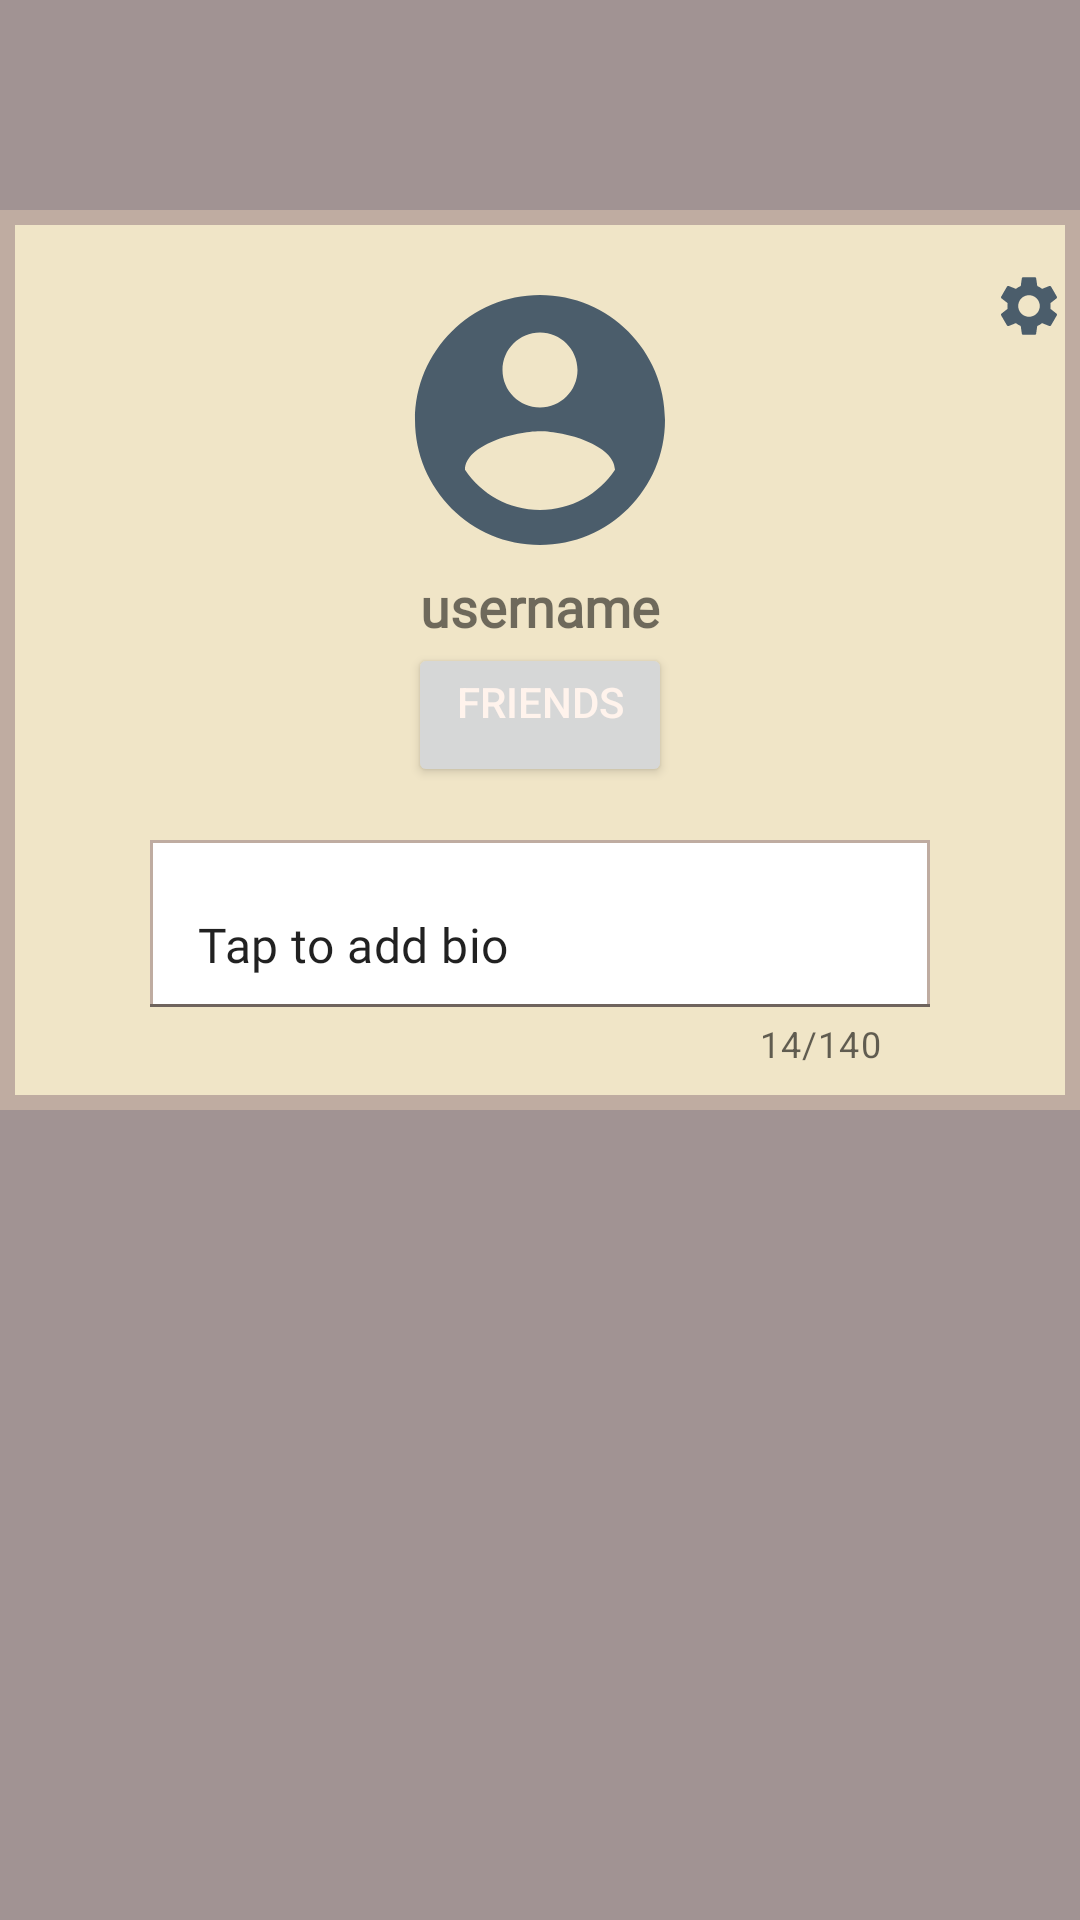

Here is an Android app screen rendered from its layout file. Give the layout XML and the strings, colors and styles it references.
<!-- AndroidManifest.xml: application theme Theme.LFG -->
<!-- res/layout/fragment_profile.xml -->
<?xml version="1.0" encoding="utf-8"?>
<RelativeLayout xmlns:android="http://schemas.android.com/apk/res/android"
    xmlns:app="http://schemas.android.com/apk/res-auto"
    xmlns:tools="http://schemas.android.com/tools"
    android:id="@+id/relativeLayout"
    android:layout_width="match_parent"
    android:layout_height="match_parent"
    android:background="#A19393"
    android:orientation="vertical"
    android:paddingTop="30dp"
    tools:context=".fragments.ProfileFragment">

    <LinearLayout
        android:id="@+id/linearLayout"
        android:layout_width="match_parent"
        android:layout_height="300dp"
        android:layout_marginTop="120px"
        android:background="@drawable/party_border"
        android:orientation="vertical">

        <ImageView
            android:id="@+id/ivProfile"
            android:layout_width="100dp"
            android:layout_height="100dp"
            android:layout_gravity="center"
            android:layout_marginTop="20dp"
            android:src="@drawable/ic_baseline_account_circle_24" />

        <TextView
            android:id="@+id/tvUsername"
            android:layout_width="wrap_content"
            android:layout_height="wrap_content"
            android:layout_gravity="center"
            android:fontFamily="@font/amiko_semibold"
            android:text="username"
            android:textSize="18sp"
            android:textStyle="bold" />

        <Button
            android:id="@+id/btnFriends"
            android:layout_width="wrap_content"
            android:layout_height="wrap_content"
            android:layout_gravity="center_horizontal"
            android:gravity="center_horizontal"
            android:shadowDx="0"
            android:shadowDy="0"
            android:shadowRadius="5"
            android:text="Friends"
            android:textColor="#fff3ec" />

        <RelativeLayout
            android:layout_width="match_parent"
            android:layout_height="match_parent">

        </RelativeLayout>
    </LinearLayout>

    <ImageView
        android:id="@+id/ivSettings"
        android:layout_width="wrap_content"
        android:layout_height="wrap_content"
        android:layout_alignParentEnd="true"
        android:layout_marginStart="5dp"
        android:layout_marginTop="60dp"
        android:layout_marginEnd="5dp"
        android:layout_marginRight="5dp"
        android:layout_marginBottom="5dp"
        android:src="@drawable/ic_baseline_settings_24" />

    <ImageView
        android:id="@+id/ivAdd"
        android:layout_width="wrap_content"
        android:layout_height="wrap_content"
        android:layout_marginStart="5dp"
        android:layout_marginTop="60dp"
        android:layout_marginEnd="5dp"
        android:layout_marginBottom="5dp"
        android:src="@drawable/ic_baseline_add_circle_24" />

    <com.google.android.material.textfield.TextInputLayout
        android:id="@+id/etLayout"
        android:layout_width="match_parent"
        android:layout_height="wrap_content"
        android:layout_marginStart="50dp"
        android:layout_marginTop="220dp"
        android:layout_marginEnd="50dp"
        app:counterEnabled="true"
        app:counterMaxLength="140">

        <com.google.android.material.textfield.TextInputEditText
            android:id="@+id/etBio"
            android:layout_width="match_parent"
            android:layout_height="wrap_content"
            android:layout_marginTop="30dp"
            android:background="@drawable/border"
            android:fontFamily="@font/amiko_semibold"
            android:gravity="center_vertical"
            android:inputType="textAutoCorrect"
            android:minLines="2"
            android:text="Tap to add bio" />

    </com.google.android.material.textfield.TextInputLayout>

    <TextView
        android:id="@+id/tvUserDetails"
        android:layout_width="match_parent"
        android:layout_height="wrap_content"
        android:layout_below="@id/linearLayout" />

    <androidx.recyclerview.widget.RecyclerView
        android:id="@+id/rvUserPosts"
        android:layout_width="match_parent"
        android:layout_height="wrap_content"
        android:layout_below="@id/linearLayout"
        android:background="#A19393">

    </androidx.recyclerview.widget.RecyclerView>


</RelativeLayout>
<!-- resources referenced by this layout -->
<resources>
  <!-- drawable border (drawable) -->
  <shape xmlns:android="http://schemas.android.com/apk/res/android" android:shape="rectangle" >
      <solid android:color="@android:color/white" />
      <stroke android:width="1dip" android:color="#BFACA1"/>
  </shape>
  <!-- drawable ic_baseline_account_circle_24 (drawable) -->
  <vector android:height="24dp" android:tint="#4B5D6B"
      android:viewportHeight="24" android:viewportWidth="24"
      android:width="24dp" xmlns:android="http://schemas.android.com/apk/res/android">
      <path android:fillColor="@android:color/white" android:pathData="M12,2C6.48,2 2,6.48 2,12s4.48,10 10,10 10,-4.48 10,-10S17.52,2 12,2zM12,5c1.66,0 3,1.34 3,3s-1.34,3 -3,3 -3,-1.34 -3,-3 1.34,-3 3,-3zM12,19.2c-2.5,0 -4.71,-1.28 -6,-3.22 0.03,-1.99 4,-3.08 6,-3.08 1.99,0 5.97,1.09 6,3.08 -1.29,1.94 -3.5,3.22 -6,3.22z"/>
  </vector>
  <!-- drawable ic_baseline_settings_24 (drawable) -->
  <vector android:height="24dp" android:tint="#4B5D6B"
      android:viewportHeight="24" android:viewportWidth="24"
      android:width="24dp" xmlns:android="http://schemas.android.com/apk/res/android">
      <path android:fillColor="@android:color/white" android:pathData="M19.14,12.94c0.04,-0.3 0.06,-0.61 0.06,-0.94c0,-0.32 -0.02,-0.64 -0.07,-0.94l2.03,-1.58c0.18,-0.14 0.23,-0.41 0.12,-0.61l-1.92,-3.32c-0.12,-0.22 -0.37,-0.29 -0.59,-0.22l-2.39,0.96c-0.5,-0.38 -1.03,-0.7 -1.62,-0.94L14.4,2.81c-0.04,-0.24 -0.24,-0.41 -0.48,-0.41h-3.84c-0.24,0 -0.43,0.17 -0.47,0.41L9.25,5.35C8.66,5.59 8.12,5.92 7.63,6.29L5.24,5.33c-0.22,-0.08 -0.47,0 -0.59,0.22L2.74,8.87C2.62,9.08 2.66,9.34 2.86,9.48l2.03,1.58C4.84,11.36 4.8,11.69 4.8,12s0.02,0.64 0.07,0.94l-2.03,1.58c-0.18,0.14 -0.23,0.41 -0.12,0.61l1.92,3.32c0.12,0.22 0.37,0.29 0.59,0.22l2.39,-0.96c0.5,0.38 1.03,0.7 1.62,0.94l0.36,2.54c0.05,0.24 0.24,0.41 0.48,0.41h3.84c0.24,0 0.44,-0.17 0.47,-0.41l0.36,-2.54c0.59,-0.24 1.13,-0.56 1.62,-0.94l2.39,0.96c0.22,0.08 0.47,0 0.59,-0.22l1.92,-3.32c0.12,-0.22 0.07,-0.47 -0.12,-0.61L19.14,12.94zM12,15.6c-1.98,0 -3.6,-1.62 -3.6,-3.6s1.62,-3.6 3.6,-3.6s3.6,1.62 3.6,3.6S13.98,15.6 12,15.6z"/>
  </vector>
  <!-- drawable party_border (drawable) -->
  <shape xmlns:android="http://schemas.android.com/apk/res/android" android:shape="rectangle" >
      <solid android:color="#f0e5c7" />
      <stroke android:width="5dip" android:color="#BFACA1"/>
  </shape>
  <style name="Theme.LFG" parent="Theme.MaterialComponents.DayNight.NoActionBar">
          
          <item name="colorPrimary">#55423d</item>
          <item name="colorPrimaryVariant">#271c19</item>
          <item name="colorOnPrimary">#271c19</item>
          
          <item name="colorSecondary">#fff3ec</item>
          <item name="colorSecondaryVariant">#fffffe</item>
          <item name="colorOnSecondary">#140d0b</item>
          
          <item name="android:statusBarColor" tools:targetApi="l">?attr/colorPrimaryVariant</item>
          
          <item name="android:windowContentTransitions">true</item>
  
  
      </style>
</resources>
